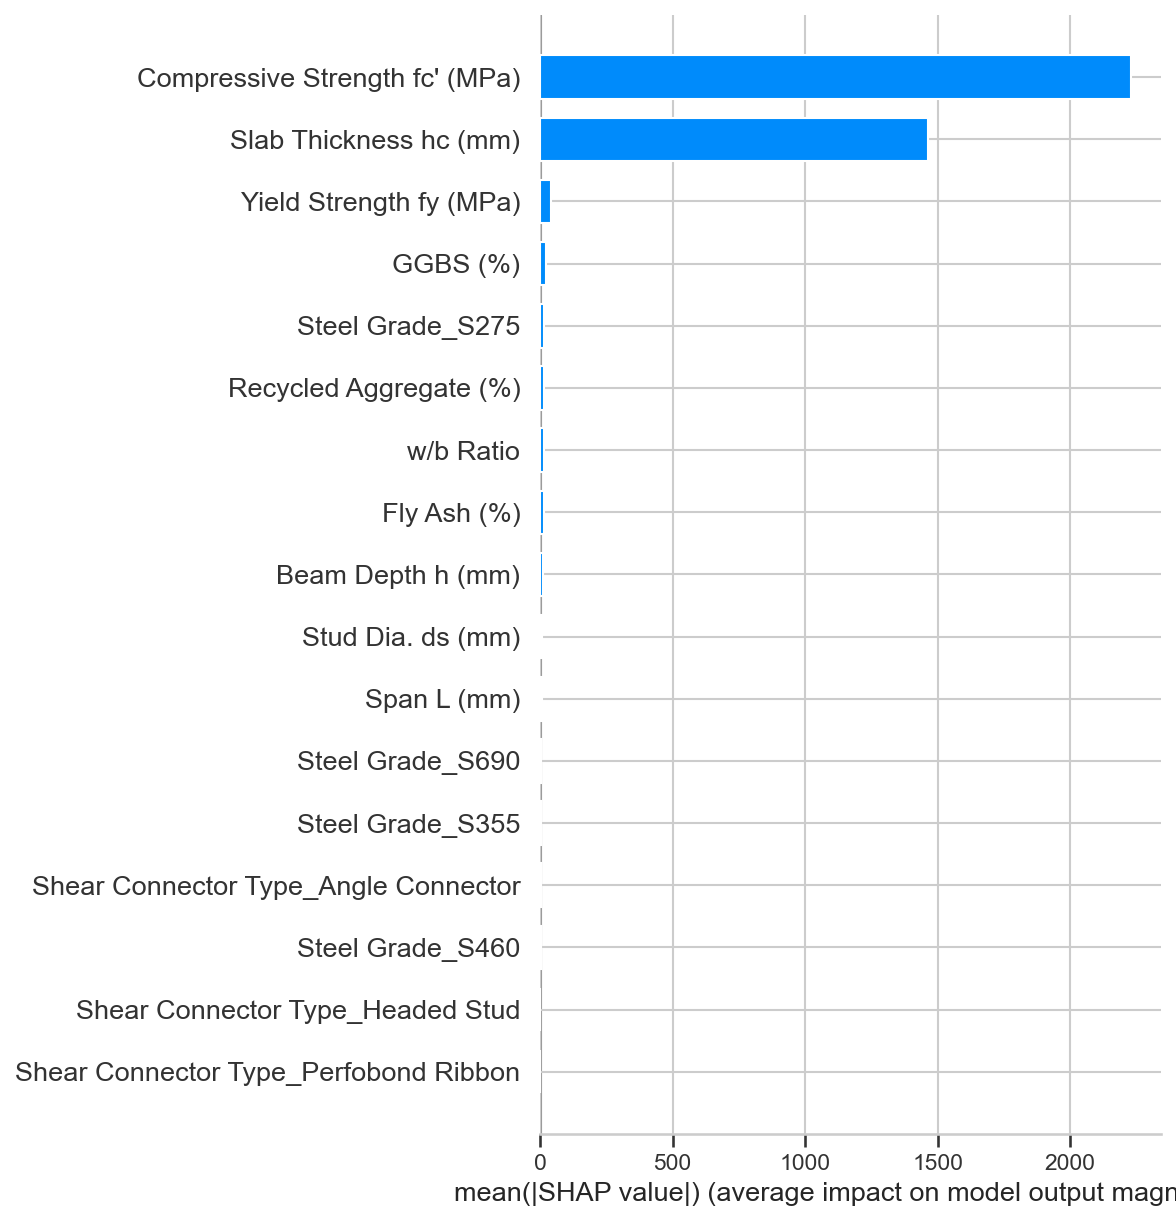

The data file committed next to this chart (first rows):
feature, mean_abs_shap
Compressive Strength fc' (MPa), 2231
Slab Thickness hc (mm), 1465
Yield Strength fy (MPa), 39.69
GGBS (%), 22.42
Steel Grade_S275, 16.13
Recycled Aggregate (%), 15.11
w/b Ratio, 14.54
Fly Ash (%), 14.25
Beam Depth h (mm), 12.54
Stud Dia. ds (mm), 9.184
Span L (mm), 9.071
Steel Grade_S690, 5.44
Steel Grade_S355, 3.816
Shear Connector Type_Angle Connector, 2.66
Steel Grade_S460, 2.012
Shear Connector Type_Headed Stud, 0.724
Shear Connector Type_Perfobond Ribbon, 0.5467
